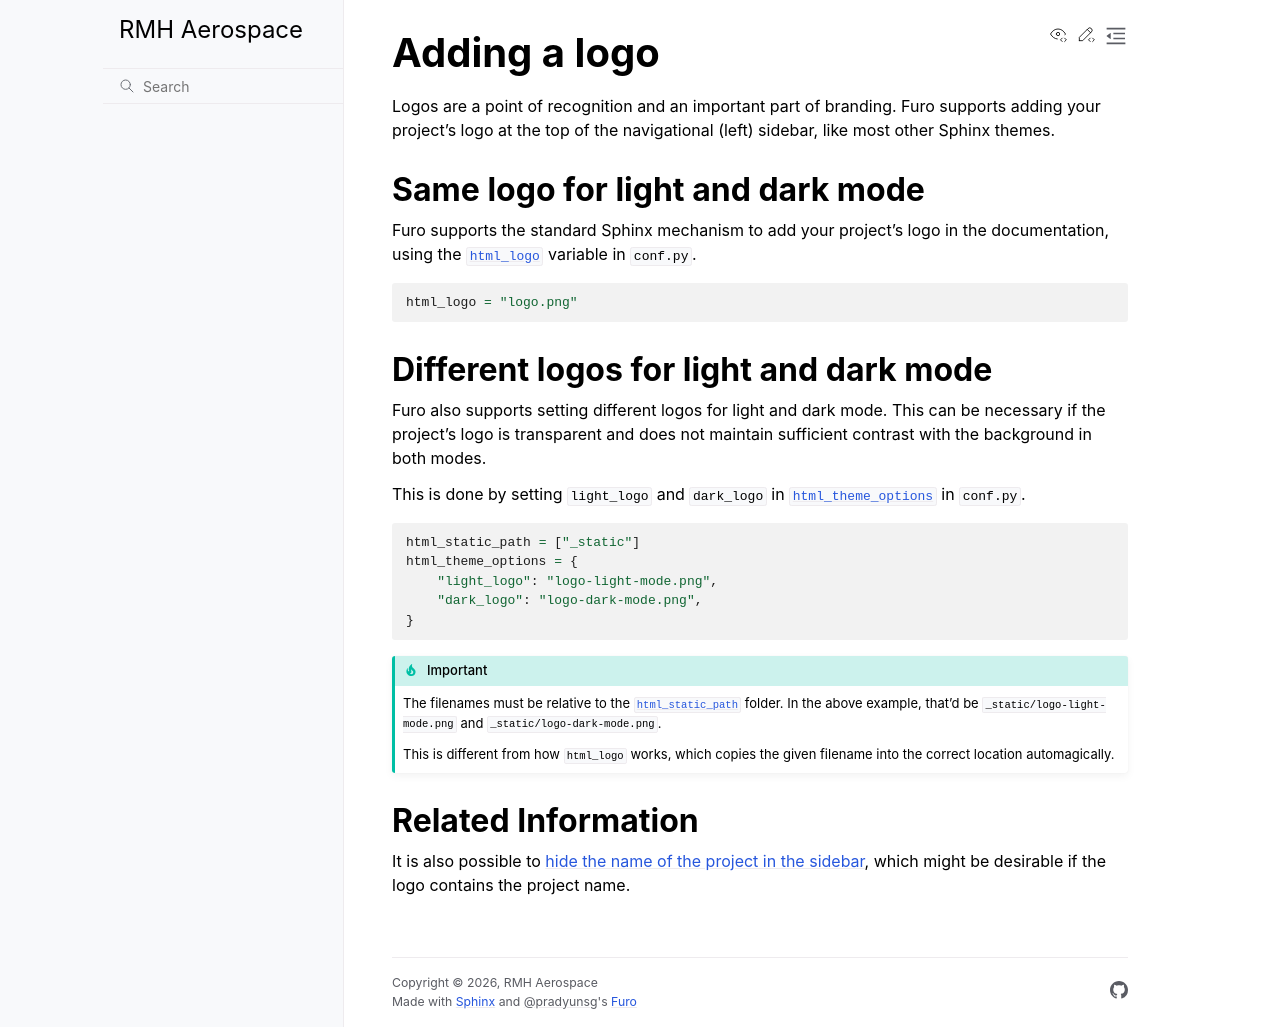

repository: aq18507/rmhaerospace · page: customisation/logo.html · generator: sphinx

# Adding a logo

Logos are a point of recognition and an important part of branding. Furo supports adding your project's logo at the top of the navigational (left) sidebar, like most other Sphinx themes.

## Same logo for light and dark mode

Furo supports the standard Sphinx mechanism to add your project's logo in the documentation, using the [`html_logo`][sphinx-html_logo] variable in `conf.py`.

```python
html_logo = "logo.png"
```

## Different logos for light and dark mode

Furo also supports setting different logos for light and dark mode. This can be necessary if the project's logo is transparent and does not maintain sufficient contrast with the background in both modes.

This is done by setting `light_logo` and `dark_logo` in [`html_theme_options`][sphinx-html_theme_options] in `conf.py`.

```python
html_static_path = ["_static"]
html_theme_options = {
    "light_logo": "logo-light-mode.png",
    "dark_logo": "logo-dark-mode.png",
}
```

```{important}
The filenames must be relative to the [`html_static_path`][sphinx-html_static_path] folder. In the above example, that'd be `_static/logo-light-mode.png` and `_static/logo-dark-mode.png`.

This is different from how `html_logo` works, which copies the given filename into the correct location automagically.
```

## Related Information

It is also possible to [hide the name of the project in the sidebar](customisation/index.md#sidebar_hide_name), which might be desirable if the logo contains the project name.

[sphinx-html_logo]: https://www.sphinx-doc.org/en/master/usage/configuration.html#confval-html_logo
[sphinx-html_theme_options]: https://www.sphinx-doc.org/en/master/usage/configuration.html#confval-html_theme_options
[sphinx-html_static_path]: https://www.sphinx-doc.org/en/master/usage/configuration.html#confval-html_static_path
